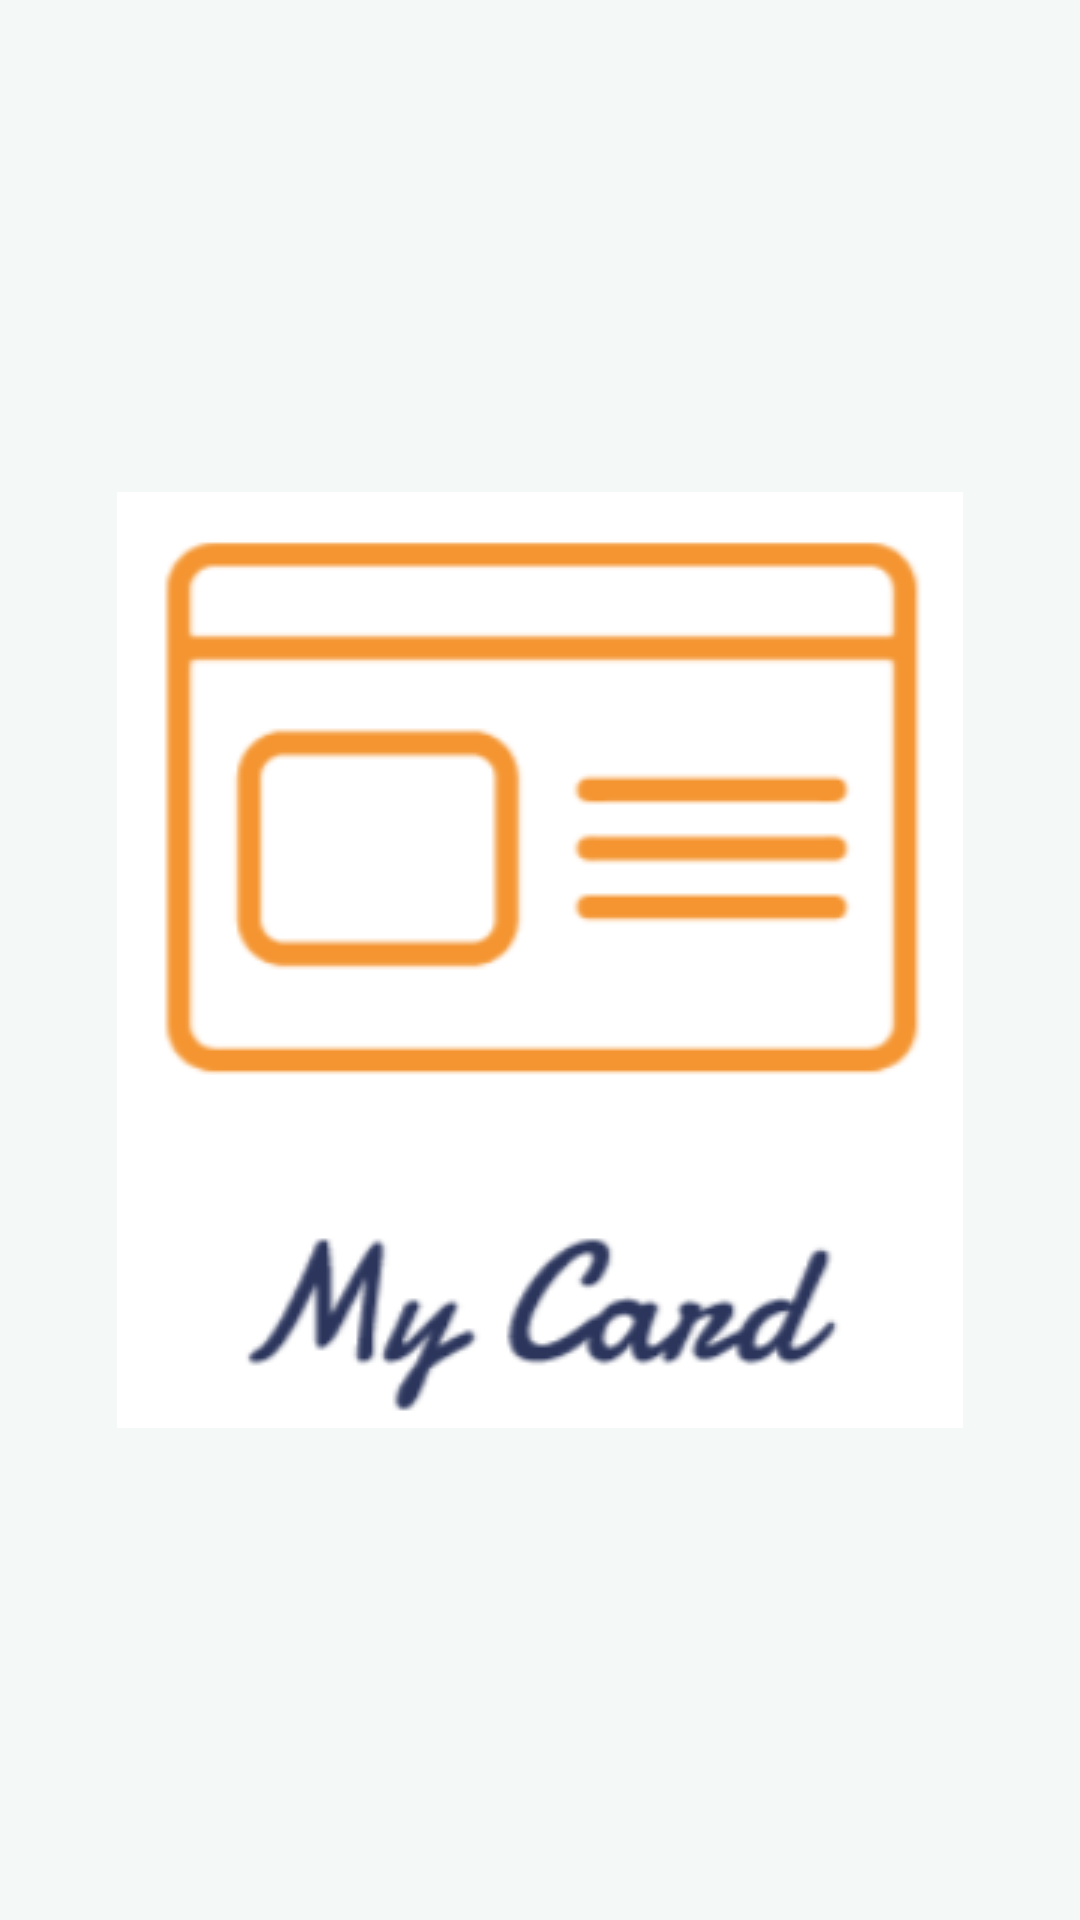

Layout XML and referenced resources for this Android screen:
<!-- AndroidManifest.xml: application theme AppTheme -->
<!-- res/layout/activity_splash.xml -->
<?xml version="1.0" encoding="utf-8"?>
<LinearLayout xmlns:android="http://schemas.android.com/apk/res/android"
    xmlns:app="http://schemas.android.com/apk/res-auto"
    xmlns:tools="http://schemas.android.com/tools"
    android:layout_width="match_parent"
    android:background="@color/white"
    android:orientation="horizontal"
    android:layout_height="match_parent"
    tools:context=".Sign.View.SplashActivity">

    <ImageView
        android:id="@+id/splash_iv"
        android:layout_width="match_parent"
        android:foregroundGravity="center"
            android:src="@drawable/splashh"
        android:layout_gravity="center"
        android:layout_height="wrap_content" />
</LinearLayout>
<!-- resources referenced by this layout -->
<resources>
  <color name="white">#F4F8F7</color>
  <!-- drawable splashh: png bitmap (drawable, 15486 bytes) -->
  <style name="AppTheme" parent="Theme.AppCompat.Light.DarkActionBar">
  
          
          <item name="colorPrimary">@color/colorPrimary</item>
          <item name="colorPrimaryDark">@color/colorPrimaryDark</item>
          <item name="colorAccent">@color/colorAccent</item>
      </style>
  <color name="colorPrimary">#FF5526</color>
  <color name="colorPrimaryDark">#F53900</color>
  <color name="colorAccent">#D81B60</color>
</resources>
